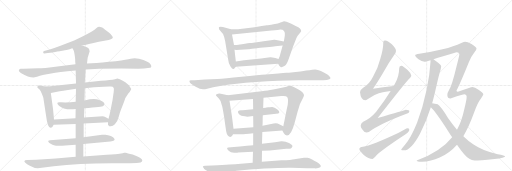
t = 0.00 s
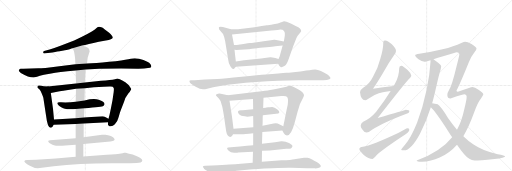
t = 4.66 s
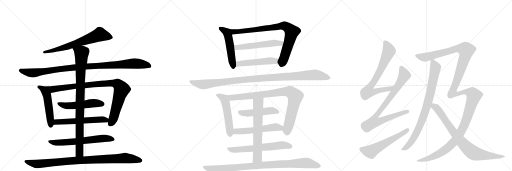
t = 9.31 s
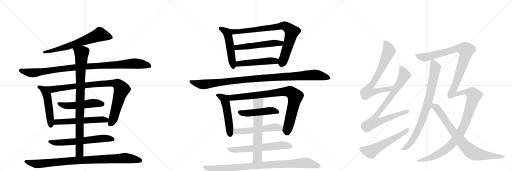
t = 13.97 s
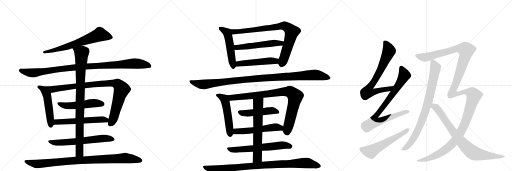
t = 18.62 s
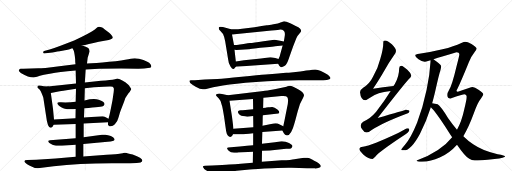
t = 23.28 s

The animated SVG that drew these frames (rendered in a browser with its animation timeline set to each time). Animation: 27 CSS @keyframes rules; one cycle of 23.28 s.

<svg version="1.1" viewBox="0 0 3072 1024" xmlns="http://www.w3.org/2000/svg">
  <g stroke="lightgray" stroke-dasharray="1,1" stroke-width="1" transform="scale(4, 4)">
    <line x1="0" y1="0" x2="256" y2="256"></line>
    <line x1="256" y1="0" x2="0" y2="256"></line>
    <line x1="128" y1="0" x2="128" y2="256"></line>
    <line x1="0" y1="128" x2="256" y2="128"></line>
    <line x1="256" y1="0" x2="512" y2="256"></line>
    <line x1="512" y1="0" x2="256" y2="256"></line>
    <line x1="384" y1="0" x2="384" y2="256"></line>
    <line x1="256" y1="128" x2="512" y2="128"></line>
    <line x1="512" y1="0" x2="768" y2="256"></line>
    <line x1="768" y1="0" x2="512" y2="256"></line>
    <line x1="640" y1="0" x2="640" y2="256"></line>
    <line x1="512" y1="128" x2="768" y2="128"></line>
  </g>
<g transform="scale(1, -1) translate(0, -850)">
   <style type="text/css">
    @keyframes keyframes0 {
      from {
       stroke: black;
       stroke-dashoffset: 676;
       stroke-width: 128;
       }
       69% {
       animation-timing-function: step-end;
       stroke: black;
       stroke-dashoffset: 0;
       stroke-width: 128;
       }
       to {
       stroke: black;
       stroke-width: 1024;
       }
       }
       #make-me-a-hanzi-animation-0 {
         animation: keyframes0 0.800130s both;
         animation-delay: 0.000000s;
         animation-timing-function: linear;
       }
    @keyframes keyframes1 {
      from {
       stroke: black;
       stroke-dashoffset: 1035;
       stroke-width: 128;
       }
       77% {
       animation-timing-function: step-end;
       stroke: black;
       stroke-dashoffset: 0;
       stroke-width: 128;
       }
       to {
       stroke: black;
       stroke-width: 1024;
       }
       }
       #make-me-a-hanzi-animation-1 {
         animation: keyframes1 1.092285s both;
         animation-delay: 0.800130s;
         animation-timing-function: linear;
       }
    @keyframes keyframes2 {
      from {
       stroke: black;
       stroke-dashoffset: 510;
       stroke-width: 128;
       }
       62% {
       animation-timing-function: step-end;
       stroke: black;
       stroke-dashoffset: 0;
       stroke-width: 128;
       }
       to {
       stroke: black;
       stroke-width: 1024;
       }
       }
       #make-me-a-hanzi-animation-2 {
         animation: keyframes2 0.665039s both;
         animation-delay: 1.892415s;
         animation-timing-function: linear;
       }
    @keyframes keyframes3 {
      from {
       stroke: black;
       stroke-dashoffset: 933;
       stroke-width: 128;
       }
       75% {
       animation-timing-function: step-end;
       stroke: black;
       stroke-dashoffset: 0;
       stroke-width: 128;
       }
       to {
       stroke: black;
       stroke-width: 1024;
       }
       }
       #make-me-a-hanzi-animation-3 {
         animation: keyframes3 1.009277s both;
         animation-delay: 2.557454s;
         animation-timing-function: linear;
       }
    @keyframes keyframes4 {
      from {
       stroke: black;
       stroke-dashoffset: 517;
       stroke-width: 128;
       }
       63% {
       animation-timing-function: step-end;
       stroke: black;
       stroke-dashoffset: 0;
       stroke-width: 128;
       }
       to {
       stroke: black;
       stroke-width: 1024;
       }
       }
       #make-me-a-hanzi-animation-4 {
         animation: keyframes4 0.670736s both;
         animation-delay: 3.566732s;
         animation-timing-function: linear;
       }
    @keyframes keyframes5 {
      from {
       stroke: black;
       stroke-dashoffset: 576;
       stroke-width: 128;
       }
       65% {
       animation-timing-function: step-end;
       stroke: black;
       stroke-dashoffset: 0;
       stroke-width: 128;
       }
       to {
       stroke: black;
       stroke-width: 1024;
       }
       }
       #make-me-a-hanzi-animation-5 {
         animation: keyframes5 0.718750s both;
         animation-delay: 4.237467s;
         animation-timing-function: linear;
       }
    @keyframes keyframes6 {
      from {
       stroke: black;
       stroke-dashoffset: 644;
       stroke-width: 128;
       }
       68% {
       animation-timing-function: step-end;
       stroke: black;
       stroke-dashoffset: 0;
       stroke-width: 128;
       }
       to {
       stroke: black;
       stroke-width: 1024;
       }
       }
       #make-me-a-hanzi-animation-6 {
         animation: keyframes6 0.774089s both;
         animation-delay: 4.956217s;
         animation-timing-function: linear;
       }
    @keyframes keyframes7 {
      from {
       stroke: black;
       stroke-dashoffset: 929;
       stroke-width: 128;
       }
       75% {
       animation-timing-function: step-end;
       stroke: black;
       stroke-dashoffset: 0;
       stroke-width: 128;
       }
       to {
       stroke: black;
       stroke-width: 1024;
       }
       }
       #make-me-a-hanzi-animation-7 {
         animation: keyframes7 1.006022s both;
         animation-delay: 5.730306s;
         animation-timing-function: linear;
       }
    @keyframes keyframes8 {
      from {
       stroke: black;
       stroke-dashoffset: 952;
       stroke-width: 128;
       }
       76% {
       animation-timing-function: step-end;
       stroke: black;
       stroke-dashoffset: 0;
       stroke-width: 128;
       }
       to {
       stroke: black;
       stroke-width: 1024;
       }
       }
       #make-me-a-hanzi-animation-8 {
         animation: keyframes8 1.024740s both;
         animation-delay: 6.736328s;
         animation-timing-function: linear;
       }
    @keyframes keyframes9 {
      from {
       stroke: black;
       stroke-dashoffset: 519;
       stroke-width: 128;
       }
       63% {
       animation-timing-function: step-end;
       stroke: black;
       stroke-dashoffset: 0;
       stroke-width: 128;
       }
       to {
       stroke: black;
       stroke-width: 1024;
       }
       }
       #make-me-a-hanzi-animation-9 {
         animation: keyframes9 0.672363s both;
         animation-delay: 7.761068s;
         animation-timing-function: linear;
       }
    @keyframes keyframes10 {
      from {
       stroke: black;
       stroke-dashoffset: 840;
       stroke-width: 128;
       }
       73% {
       animation-timing-function: step-end;
       stroke: black;
       stroke-dashoffset: 0;
       stroke-width: 128;
       }
       to {
       stroke: black;
       stroke-width: 1024;
       }
       }
       #make-me-a-hanzi-animation-10 {
         animation: keyframes10 0.933594s both;
         animation-delay: 8.433431s;
         animation-timing-function: linear;
       }
    @keyframes keyframes11 {
      from {
       stroke: black;
       stroke-dashoffset: 546;
       stroke-width: 128;
       }
       64% {
       animation-timing-function: step-end;
       stroke: black;
       stroke-dashoffset: 0;
       stroke-width: 128;
       }
       to {
       stroke: black;
       stroke-width: 1024;
       }
       }
       #make-me-a-hanzi-animation-11 {
         animation: keyframes11 0.694336s both;
         animation-delay: 9.367025s;
         animation-timing-function: linear;
       }
    @keyframes keyframes12 {
      from {
       stroke: black;
       stroke-dashoffset: 502;
       stroke-width: 128;
       }
       62% {
       animation-timing-function: step-end;
       stroke: black;
       stroke-dashoffset: 0;
       stroke-width: 128;
       }
       to {
       stroke: black;
       stroke-width: 1024;
       }
       }
       #make-me-a-hanzi-animation-12 {
         animation: keyframes12 0.658529s both;
         animation-delay: 10.061361s;
         animation-timing-function: linear;
       }
    @keyframes keyframes13 {
      from {
       stroke: black;
       stroke-dashoffset: 1090;
       stroke-width: 128;
       }
       78% {
       animation-timing-function: step-end;
       stroke: black;
       stroke-dashoffset: 0;
       stroke-width: 128;
       }
       to {
       stroke: black;
       stroke-width: 1024;
       }
       }
       #make-me-a-hanzi-animation-13 {
         animation: keyframes13 1.137044s both;
         animation-delay: 10.719889s;
         animation-timing-function: linear;
       }
    @keyframes keyframes14 {
      from {
       stroke: black;
       stroke-dashoffset: 522;
       stroke-width: 128;
       }
       63% {
       animation-timing-function: step-end;
       stroke: black;
       stroke-dashoffset: 0;
       stroke-width: 128;
       }
       to {
       stroke: black;
       stroke-width: 1024;
       }
       }
       #make-me-a-hanzi-animation-14 {
         animation: keyframes14 0.674805s both;
         animation-delay: 11.856934s;
         animation-timing-function: linear;
       }
    @keyframes keyframes15 {
      from {
       stroke: black;
       stroke-dashoffset: 891;
       stroke-width: 128;
       }
       74% {
       animation-timing-function: step-end;
       stroke: black;
       stroke-dashoffset: 0;
       stroke-width: 128;
       }
       to {
       stroke: black;
       stroke-width: 1024;
       }
       }
       #make-me-a-hanzi-animation-15 {
         animation: keyframes15 0.975098s both;
         animation-delay: 12.531738s;
         animation-timing-function: linear;
       }
    @keyframes keyframes16 {
      from {
       stroke: black;
       stroke-dashoffset: 482;
       stroke-width: 128;
       }
       61% {
       animation-timing-function: step-end;
       stroke: black;
       stroke-dashoffset: 0;
       stroke-width: 128;
       }
       to {
       stroke: black;
       stroke-width: 1024;
       }
       }
       #make-me-a-hanzi-animation-16 {
         animation: keyframes16 0.642253s both;
         animation-delay: 13.506836s;
         animation-timing-function: linear;
       }
    @keyframes keyframes17 {
      from {
       stroke: black;
       stroke-dashoffset: 548;
       stroke-width: 128;
       }
       64% {
       animation-timing-function: step-end;
       stroke: black;
       stroke-dashoffset: 0;
       stroke-width: 128;
       }
       to {
       stroke: black;
       stroke-width: 1024;
       }
       }
       #make-me-a-hanzi-animation-17 {
         animation: keyframes17 0.695964s both;
         animation-delay: 14.149089s;
         animation-timing-function: linear;
       }
    @keyframes keyframes18 {
      from {
       stroke: black;
       stroke-dashoffset: 635;
       stroke-width: 128;
       }
       67% {
       animation-timing-function: step-end;
       stroke: black;
       stroke-dashoffset: 0;
       stroke-width: 128;
       }
       to {
       stroke: black;
       stroke-width: 1024;
       }
       }
       #make-me-a-hanzi-animation-18 {
         animation: keyframes18 0.766764s both;
         animation-delay: 14.845052s;
         animation-timing-function: linear;
       }
    @keyframes keyframes19 {
      from {
       stroke: black;
       stroke-dashoffset: 648;
       stroke-width: 128;
       }
       68% {
       animation-timing-function: step-end;
       stroke: black;
       stroke-dashoffset: 0;
       stroke-width: 128;
       }
       to {
       stroke: black;
       stroke-width: 1024;
       }
       }
       #make-me-a-hanzi-animation-19 {
         animation: keyframes19 0.777344s both;
         animation-delay: 15.611816s;
         animation-timing-function: linear;
       }
    @keyframes keyframes20 {
      from {
       stroke: black;
       stroke-dashoffset: 943;
       stroke-width: 128;
       }
       75% {
       animation-timing-function: step-end;
       stroke: black;
       stroke-dashoffset: 0;
       stroke-width: 128;
       }
       to {
       stroke: black;
       stroke-width: 1024;
       }
       }
       #make-me-a-hanzi-animation-20 {
         animation: keyframes20 1.017415s both;
         animation-delay: 16.389160s;
         animation-timing-function: linear;
       }
    @keyframes keyframes21 {
      from {
       stroke: black;
       stroke-dashoffset: 741;
       stroke-width: 128;
       }
       71% {
       animation-timing-function: step-end;
       stroke: black;
       stroke-dashoffset: 0;
       stroke-width: 128;
       }
       to {
       stroke: black;
       stroke-width: 1024;
       }
       }
       #make-me-a-hanzi-animation-21 {
         animation: keyframes21 0.853027s both;
         animation-delay: 17.406576s;
         animation-timing-function: linear;
       }
    @keyframes keyframes22 {
      from {
       stroke: black;
       stroke-dashoffset: 856;
       stroke-width: 128;
       }
       74% {
       animation-timing-function: step-end;
       stroke: black;
       stroke-dashoffset: 0;
       stroke-width: 128;
       }
       to {
       stroke: black;
       stroke-width: 1024;
       }
       }
       #make-me-a-hanzi-animation-22 {
         animation: keyframes22 0.946615s both;
         animation-delay: 18.259603s;
         animation-timing-function: linear;
       }
    @keyframes keyframes23 {
      from {
       stroke: black;
       stroke-dashoffset: 574;
       stroke-width: 128;
       }
       65% {
       animation-timing-function: step-end;
       stroke: black;
       stroke-dashoffset: 0;
       stroke-width: 128;
       }
       to {
       stroke: black;
       stroke-width: 1024;
       }
       }
       #make-me-a-hanzi-animation-23 {
         animation: keyframes23 0.717122s both;
         animation-delay: 19.206217s;
         animation-timing-function: linear;
       }
    @keyframes keyframes24 {
      from {
       stroke: black;
       stroke-dashoffset: 849;
       stroke-width: 128;
       }
       73% {
       animation-timing-function: step-end;
       stroke: black;
       stroke-dashoffset: 0;
       stroke-width: 128;
       }
       to {
       stroke: black;
       stroke-width: 1024;
       }
       }
       #make-me-a-hanzi-animation-24 {
         animation: keyframes24 0.940918s both;
         animation-delay: 19.923340s;
         animation-timing-function: linear;
       }
    @keyframes keyframes25 {
      from {
       stroke: black;
       stroke-dashoffset: 1526;
       stroke-width: 128;
       }
       83% {
       animation-timing-function: step-end;
       stroke: black;
       stroke-dashoffset: 0;
       stroke-width: 128;
       }
       to {
       stroke: black;
       stroke-width: 1024;
       }
       }
       #make-me-a-hanzi-animation-25 {
         animation: keyframes25 1.491862s both;
         animation-delay: 20.864258s;
         animation-timing-function: linear;
       }
    @keyframes keyframes26 {
      from {
       stroke: black;
       stroke-dashoffset: 825;
       stroke-width: 128;
       }
       73% {
       animation-timing-function: step-end;
       stroke: black;
       stroke-dashoffset: 0;
       stroke-width: 128;
       }
       to {
       stroke: black;
       stroke-width: 1024;
       }
       }
       #make-me-a-hanzi-animation-26 {
         animation: keyframes26 0.921387s both;
         animation-delay: 22.356120s;
         animation-timing-function: linear;
       }
</style>
<path d="M 492 578 Q 525 585 593 601 L 635 608 Q 674 613 677 624 Q 677 636 655 655 L 627 676 Q 615 687 608 687 Q 591 694 581 684 Q 572 674 551 662 L 521 645 Q 490 628 445 608 L 363 576 Q 327 562 298 554 L 270 547 Q 258 545 259 536 Q 258 529 275 531 L 314 536 Q 352 543 358 543 L 398 551 Q 405 551 418 556 Q 431 561 435 561 L 492 578 Z" fill="lightgray"></path> 
<path d="M 830 438 L 864 440 L 900 444 Q 914 449 903 466 Q 893 482 834 498 Q 817 502 809 502 Q 801 502 770 496 Q 740 490 655 480 Q 570 470 522 470 L 453 466 L 356 454 Q 252 441 230 441 L 141 438 Q 133 438 130 439 Q 127 439 123 438 L 117 436 Q 115 435 113 429 Q 111 423 125 413 Q 171 386 202 386 L 222 391 Q 236 396 264 402 L 307 410 Q 348 418 454 428 L 514 434 L 595 438 L 727 440 L 830 438 Z" fill="lightgray"></path> 
<path d="M 324 134 L 318 198 L 305 293 C 301 323 300 331 288 332 L 264 334 L 238 338 Q 225 339 225 332 Q 224 328 225 325 L 236 316 Q 244 308 251 289 Q 259 270 260 265 L 276 160 Q 285 85 303 85 Q 313 81 322 102 L 324 134 Z" fill="lightgray"></path> 
<path d="M 305 293 L 328 298 Q 377 307 389 308 L 456 318 L 509 322 L 564 328 L 622 331 Q 631 332 656 332 Q 672 334 676 330 Q 683 322 683 320 Q 684 317 682 298 L 675 250 L 665 199 Q 657 159 651 138 L 648 118 L 648 102 Q 648 99 656 94 Q 674 89 689 105 Q 705 120 712 149 Q 720 178 724 188 L 745 242 Q 753 270 763 280 L 771 291 Q 779 300 783 308 Q 788 315 787 318 Q 787 320 779 331 Q 772 342 752 357 Q 732 372 719 376 Q 706 380 704 380 L 690 376 Q 677 372 657 371 Q 637 367 606 366 L 509 356 L 456 350 L 288 332 C 258 329 276 287 305 293 Z" fill="lightgray"></path> 
<path d="M 454 240 Q 412 235 366 237 Q 329 241 354 217 Q 384 189 454 197 L 506 202 Q 615 209 620 215 Q 643 235 592 252 Q 565 263 507 248 L 454 240 Z" fill="lightgray"></path> 
<path d="M 453 141 L 324 134 C 294 132 292 101 322 102 L 454 107 L 502 110 L 648 118 C 678 120 678 124 651 138 L 628 150 Q 625 152 615 153 L 504 146 L 453 141 Z" fill="lightgray"></path> 
<path d="M 454 22 L 300 10 L 290 7 Q 289 6 290 1 Q 292 -5 304 -11 Q 316 -18 324 -20 Q 333 -24 372 -23 Q 411 -23 454 -18 L 500 -13 L 646 1 Q 685 2 688 14 L 685 20 Q 682 28 665 35 Q 648 42 632 43 Q 616 43 612 42 L 502 27 L 454 22 Z" fill="lightgray"></path> 
<path d="M 456 318 L 454 240 L 454 197 L 453 141 L 454 107 L 454 22 L 454 -18 L 454 -90 C 454 -120 500 -118 500 -88 L 500 -13 L 502 27 L 502 110 L 504 146 L 506 202 L 507 248 L 509 322 L 509 356 L 514 434 L 522 470 L 526 504 L 538 544 Q 536 550 536 553 Q 534 566 492 578 C 464 588 422 588 435 561 L 442 548 Q 447 536 451 496 Q 451 474 453 466 L 454 428 L 456 350 L 456 318 Z" fill="lightgray"></path> 
<path d="M 454 -90 L 334 -100 L 217 -107 L 164 -109 Q 146 -109 146 -116 Q 146 -125 176 -142 Q 206 -159 227 -159 L 322 -146 Q 469 -128 670 -128 L 781 -129 L 820 -127 Q 850 -127 854 -114 Q 855 -97 796 -76 Q 762 -69 754 -65 L 745 -66 Q 741 -68 736 -68 L 717 -71 Q 703 -73 640 -78 L 500 -88 L 454 -90 Z" fill="lightgray"></path> 
<path d="M 1415 482 L 1407 553 L 1404 581 L 1392 644 C 1386 673 1386 675 1386 675 L 1359 683 Q 1315 696 1313 686 Q 1310 675 1324 664 Q 1338 653 1345 629 L 1351 604 L 1369 494 Q 1371 468 1383 452 Q 1394 436 1400 437 Q 1406 438 1407 441 Q 1408 444 1415 451 C 1418 454 1418 454 1415 482 Z" fill="lightgray"></path> 
<path d="M 1696 578 L 1681 524 Q 1681 518 1671 497 C 1663 479 1663 479 1669 469 Q 1676 455 1677 455 Q 1678 454 1682 450 Q 1685 446 1688 448 Q 1690 450 1697 450 Q 1717 456 1727 483 Q 1736 509 1758 571 L 1778 622 Q 1784 637 1796 649 Q 1807 660 1807 665 Q 1807 681 1777 694 L 1745 710 L 1719 720 Q 1705 726 1699 722 Q 1692 718 1687 718 Q 1670 710 1641 705 Q 1611 699 1601 699 Q 1532 688 1515 686 L 1428 676 Q 1393 676 1386 675 C 1356 674 1362 641 1392 644 L 1629 668 Q 1675 672 1681 674 Q 1713 674 1709 639 Q 1708 629 1703 602 L 1696 578 Z" fill="lightgray"></path> 
<path d="M 1407 553 L 1419 551 L 1492 556 Q 1494 556 1527 560 Q 1560 563 1599 567 Q 1638 571 1651 573 L 1696 578 C 1726 581 1732 595 1703 602 L 1681 607 L 1648 613 L 1646 612 L 1644 612 L 1635 611 L 1625 610 L 1581 604 Q 1518 594 1499 593 L 1486 592 Q 1435 581 1404 581 C 1374 580 1377 558 1407 553 Z" fill="lightgray"></path> 
<path d="M 1671 497 L 1652 503 Q 1627 508 1621 507 L 1566 500 L 1464 489 L 1415 482 C 1385 478 1385 449 1415 451 L 1669 469 C 1699 471 1700 488 1671 497 Z" fill="lightgray"></path> 
<path d="M 1279 328 L 1346 340 Q 1400 349 1536 359.5 Q 1672 370 1789 370 L 1940 370 Q 1964 370 1976.5 375.5 Q 1989 381 1976 394 Q 1971 400 1940 417 Q 1909 434 1890.5 434 Q 1872 434 1857 430 Q 1845 430 1802 422 L 1733 415 L 1718 414 Q 1704 413 1669.5 410 Q 1635 407 1595 404 Q 1555 401 1450 390.5 Q 1345 380 1305 377 L 1229 374 L 1169 370 L 1146 370 Q 1138 370 1137 366 Q 1134 353 1155 342 L 1174 330 Q 1201 315 1218 315 Q 1223 314 1249 320 L 1279 328 Z" fill="lightgray"></path> 
<path d="M 1392 151 L 1377 246 C 1372 276 1372 279 1367 280 L 1325 289 Q 1317 291 1308 289 Q 1288 285 1300 273 L 1313 260 Q 1328 245 1331 220 Q 1335 211 1345 147 Q 1354 82 1357 64 Q 1360 45 1368 36 Q 1376 27 1385 30 Q 1393 32 1398 45 L 1401 78 L 1392 151 Z" fill="lightgray"></path> 
<path d="M 1581 264 L 1688 275 Q 1718 277 1723 269 Q 1735 253 1721 198 L 1707 128 Q 1700 96 1700 94 C 1695 67 1693 69 1694 68 L 1703 51 Q 1709 39 1722 38 Q 1748 38 1770 122 L 1786 182 Q 1797 230 1818 263 Q 1824 274 1824 279 Q 1824 295 1791 314 L 1777 322 Q 1752 337 1742 337 L 1725 333 Q 1719 328 1655 317 L 1631 313 Q 1613 310 1569 304 L 1367 280 C 1337 276 1347 244 1377 246 L 1518 257 L 1581 264 Z" fill="lightgray"></path> 
<path d="M 1577 160 L 1670 170 Q 1684 176 1664.5 193.5 Q 1645 211 1631.5 209.5 Q 1618 208 1610 207 L 1598 206 Q 1594 205 1593 205 L 1579 203 L 1519 195 L 1456 190 Q 1455 190 1444.5 190 Q 1434 190 1430 185.5 Q 1426 181 1429.5 173 Q 1433 165 1442.5 159 Q 1452 153 1484 151 L 1519 155 L 1577 160 Z" fill="lightgray"></path> 
<path d="M 1700 94 L 1675 106 Q 1660 115 1627 107 L 1575 97 L 1520 88 L 1401 78 C 1371 75 1368 44 1398 45 L 1451 46 Q 1464 46 1519 52 L 1574 59 L 1694 68 C 1724 70 1727 81 1700 94 Z" fill="lightgray"></path> 
<path d="M 1572 -54 L 1619 -52 L 1717 -42 Q 1741 -41 1745.5 -39.5 Q 1750 -38 1755 -26 Q 1755 -19 1734 -7.5 Q 1713 4 1688 3 L 1650 -3 L 1572 -12 L 1519 -20 L 1482 -23 Q 1436 -29 1403 -31 L 1369 -34 Q 1364 -34 1362.5 -38 Q 1361 -42 1372 -53 Q 1383 -64 1404.5 -65 Q 1426 -66 1428 -64 L 1518 -60 L 1572 -54 Z" fill="lightgray"></path> 
<path d="M 1579 203 L 1581 264 C 1582 294 1518 287 1518 257 L 1519 195 L 1519 155 L 1520 88 L 1519 52 L 1519 -20 L 1518 -60 L 1516 -125 C 1515 -155 1571 -150 1571 -120 L 1572 -54 L 1572 -12 L 1574 59 L 1575 97 Q 1576 108 1576 129 Q 1576 150 1577 160 L 1579 203 Z" fill="lightgray"></path> 
<path d="M 1516 -125 L 1445 -131 Q 1412 -134 1376 -136 Q 1340 -138 1273 -142 L 1231 -144 Q 1210 -144 1221 -156 Q 1222 -164 1236 -171 L 1262 -184 Q 1292 -196 1307 -191 L 1336 -185 Q 1398 -176 1420 -174 L 1498 -166 Q 1530 -162 1633.5 -158 Q 1737 -154 1749 -156 L 1843 -159 L 1889 -159 Q 1897 -160 1910 -157 Q 1945 -149 1898 -120 Q 1897 -120 1875.5 -108 Q 1854 -96 1845 -95.5 Q 1836 -95 1824 -96 L 1766 -104 Q 1750 -108 1690 -111 L 1571 -120 L 1516 -125 Z" fill="lightgray"></path> 
<path d="M 2361 335 Q 2298 328 2238 318 Q 2282 385 2304 424 Q 2329 469 2364 519 Q 2376 535 2376 545 Q 2376 560 2351 585 Q 2326 608 2311 608 Q 2300 608 2300 600 Q 2300 556 2282 499 Q 2267 439 2238 390 Q 2217 346 2179 325 Q 2162 315 2160 297 Q 2165 250 2191 249 Q 2196 249 2210 258 Q 2244 284 2273 292 Q 2300 300 2344 305 C 2374 309 2391 338 2361 335 Z" fill="lightgray"></path> 
<path d="M 2407 457 Q 2395 456 2395 440 Q 2395 393 2369 347 L 2361 335 L 2344 305 Q 2308 247 2257 180 Q 2221 137 2179 121 Q 2165 114 2164 96 Q 2164 85 2173 75 Q 2184 56 2200 56 Q 2211 56 2230 71 Q 2290 113 2447 172 Q 2456 175 2456 184 Q 2456 193 2435 193 Q 2428 190 2266 143 Q 2416 336 2452 376 Q 2465 386 2468 396 Q 2466 412 2444 432 Q 2420 456 2407 457 Z" fill="lightgray"></path> 
<path d="M 2443 81 Q 2439 81 2389 53 Q 2229 -22 2178 -30 Q 2156 -33 2156 -43 Q 2156 -53 2181 -77 Q 2213 -103 2235 -103 Q 2238 -103 2262 -77 Q 2303 -40 2420 37 Q 2456 59 2456 73 Q 2456 81 2443 81 Z" fill="lightgray"></path> 
<path d="M 2583 490 L 2583 481 Q 2579 404 2560 314 Q 2538 208 2503 116 Q 2465 22 2430 -17 Q 2407 -43 2407 -47 Q 2407 -51 2424 -51 Q 2466 -51 2520 49 Q 2559 124 2585 207 L 2593 232 Q 2602 263 2610 297 Q 2634 406 2643 431 Q 2647 445 2647 453 L 2647 454 Q 2647 462 2621 481 Q 2610 490 2601 496 C 2584 509 2584 509 2583 490 Z" fill="lightgray"></path> 
<path d="M 2713 28 Q 2645 -58 2500 -112 Q 2500 -120 2531 -120 Q 2586 -118 2638 -94 Q 2698 -67 2742 -17 L 2780 34 Q 2812 86 2843 171 Q 2866 236 2885 258 Q 2900 280 2900 285 Q 2900 294 2871 312 Q 2848 329 2835 329 Q 2827 329 2747 300 Q 2739 300 2739 308 Q 2760 347 2813 478 Q 2828 515 2849 541 Q 2859 553 2859 560 Q 2859 568 2829 587 Q 2804 600 2791 600 Q 2785 600 2768 593 Q 2724 572 2655 555 Q 2585 538 2516 528 Q 2491 524 2491 520 Q 2491 511 2511 496 Q 2535 480 2548 480 Q 2549 480 2583 490 L 2601 496 Q 2648 509 2739 537 Q 2756 537 2756 524 Q 2756 517 2739 452 Q 2713 342 2695 312 Q 2684 294 2684 281 Q 2684 260 2703 260 Q 2779 285 2787 285 Q 2800 283 2800 272 Q 2800 252 2785 193 Q 2770 123 2742 73 L 2713 28 Z" fill="lightgray"></path> 
<path d="M 2585 207 Q 2616 178 2692 59 Q 2702 43 2713 28 L 2742 -17 Q 2789 -86 2816 -102 Q 2830 -112 2848 -112 Q 2876 -112 2967 -103 Q 3031 -98 3031 -87 Q 3031 -81 2986 -74 Q 2900 -57 2839 -15 Q 2811 4 2780 34 L 2742 73 Q 2717 102 2689 142 Q 2643 215 2626 225 Q 2610 231 2593 232 C 2563 236 2564 229 2585 207 Z" fill="lightgray"></path> 
      <clipPath id="make-me-a-hanzi-clip-0">
      <path d="M 492 578 Q 525 585 593 601 L 635 608 Q 674 613 677 624 Q 677 636 655 655 L 627 676 Q 615 687 608 687 Q 591 694 581 684 Q 572 674 551 662 L 521 645 Q 490 628 445 608 L 363 576 Q 327 562 298 554 L 270 547 Q 258 545 259 536 Q 258 529 275 531 L 314 536 Q 352 543 358 543 L 398 551 Q 405 551 418 556 Q 431 561 435 561 L 492 578 Z" fill="lightgray"></path>
      </clipPath>
      <path clip-path="url(#make-me-a-hanzi-clip-0)" d="M 668 626 L 600 644 L 400 570 L 267 539 " fill="none" id="make-me-a-hanzi-animation-0" stroke-dasharray="548 1096" stroke-linecap="round"></path>

      <clipPath id="make-me-a-hanzi-clip-1">
      <path d="M 830 438 L 864 440 L 900 444 Q 914 449 903 466 Q 893 482 834 498 Q 817 502 809 502 Q 801 502 770 496 Q 740 490 655 480 Q 570 470 522 470 L 453 466 L 356 454 Q 252 441 230 441 L 141 438 Q 133 438 130 439 Q 127 439 123 438 L 117 436 Q 115 435 113 429 Q 111 423 125 413 Q 171 386 202 386 L 222 391 Q 236 396 264 402 L 307 410 Q 348 418 454 428 L 514 434 L 595 438 L 727 440 L 830 438 Z" fill="lightgray"></path>
      </clipPath>
      <path clip-path="url(#make-me-a-hanzi-clip-1)" d="M 123 428 L 198 413 L 448 447 L 799 470 L 896 456 " fill="none" id="make-me-a-hanzi-animation-1" stroke-dasharray="907 1814" stroke-linecap="round"></path>

      <clipPath id="make-me-a-hanzi-clip-2">
      <path d="M 324 134 L 318 198 L 305 293 C 301 323 300 331 288 332 L 264 334 L 238 338 Q 225 339 225 332 Q 224 328 225 325 L 236 316 Q 244 308 251 289 Q 259 270 260 265 L 276 160 Q 285 85 303 85 Q 313 81 322 102 L 324 134 Z" fill="lightgray"></path>
      </clipPath>
      <path clip-path="url(#make-me-a-hanzi-clip-2)" d="M 235 329 L 270 307 L 282 282 L 305 99 " fill="none" id="make-me-a-hanzi-animation-2" stroke-dasharray="382 764" stroke-linecap="round"></path>

      <clipPath id="make-me-a-hanzi-clip-3">
      <path d="M 305 293 L 328 298 Q 377 307 389 308 L 456 318 L 509 322 L 564 328 L 622 331 Q 631 332 656 332 Q 672 334 676 330 Q 683 322 683 320 Q 684 317 682 298 L 675 250 L 665 199 Q 657 159 651 138 L 648 118 L 648 102 Q 648 99 656 94 Q 674 89 689 105 Q 705 120 712 149 Q 720 178 724 188 L 745 242 Q 753 270 763 280 L 771 291 Q 779 300 783 308 Q 788 315 787 318 Q 787 320 779 331 Q 772 342 752 357 Q 732 372 719 376 Q 706 380 704 380 L 690 376 Q 677 372 657 371 Q 637 367 606 366 L 509 356 L 456 350 L 288 332 C 258 329 276 287 305 293 Z" fill="lightgray"></path>
      </clipPath>
      <path clip-path="url(#make-me-a-hanzi-clip-3)" d="M 296 328 L 318 315 L 559 345 L 655 352 L 705 346 L 723 329 L 730 313 L 679 137 L 660 106 " fill="none" id="make-me-a-hanzi-animation-3" stroke-dasharray="805 1610" stroke-linecap="round"></path>

      <clipPath id="make-me-a-hanzi-clip-4">
      <path d="M 454 240 Q 412 235 366 237 Q 329 241 354 217 Q 384 189 454 197 L 506 202 Q 615 209 620 215 Q 643 235 592 252 Q 565 263 507 248 L 454 240 Z" fill="lightgray"></path>
      </clipPath>
      <path clip-path="url(#make-me-a-hanzi-clip-4)" d="M 356 229 L 398 216 L 443 216 L 552 231 L 598 232 L 613 227 " fill="none" id="make-me-a-hanzi-animation-4" stroke-dasharray="389 778" stroke-linecap="round"></path>

      <clipPath id="make-me-a-hanzi-clip-5">
      <path d="M 453 141 L 324 134 C 294 132 292 101 322 102 L 454 107 L 502 110 L 648 118 C 678 120 678 124 651 138 L 628 150 Q 625 152 615 153 L 504 146 L 453 141 Z" fill="lightgray"></path>
      </clipPath>
      <path clip-path="url(#make-me-a-hanzi-clip-5)" d="M 329 107 L 343 118 L 608 135 L 636 131 L 640 124 " fill="none" id="make-me-a-hanzi-animation-5" stroke-dasharray="448 896" stroke-linecap="round"></path>

      <clipPath id="make-me-a-hanzi-clip-6">
      <path d="M 454 22 L 300 10 L 290 7 Q 289 6 290 1 Q 292 -5 304 -11 Q 316 -18 324 -20 Q 333 -24 372 -23 Q 411 -23 454 -18 L 500 -13 L 646 1 Q 685 2 688 14 L 685 20 Q 682 28 665 35 Q 648 42 632 43 Q 616 43 612 42 L 502 27 L 454 22 Z" fill="lightgray"></path>
      </clipPath>
      <path clip-path="url(#make-me-a-hanzi-clip-6)" d="M 296 4 L 315 -3 L 363 -5 L 626 21 L 681 14 " fill="none" id="make-me-a-hanzi-animation-6" stroke-dasharray="516 1032" stroke-linecap="round"></path>

      <clipPath id="make-me-a-hanzi-clip-7">
      <path d="M 456 318 L 454 240 L 454 197 L 453 141 L 454 107 L 454 22 L 454 -18 L 454 -90 C 454 -120 500 -118 500 -88 L 500 -13 L 502 27 L 502 110 L 504 146 L 506 202 L 507 248 L 509 322 L 509 356 L 514 434 L 522 470 L 526 504 L 538 544 Q 536 550 536 553 Q 534 566 492 578 C 464 588 422 588 435 561 L 442 548 Q 447 536 451 496 Q 451 474 453 466 L 454 428 L 456 350 L 456 318 Z" fill="lightgray"></path>
      </clipPath>
      <path clip-path="url(#make-me-a-hanzi-clip-7)" d="M 444 557 L 490 532 L 482 374 L 478 -35 L 474 -68 L 461 -83 " fill="none" id="make-me-a-hanzi-animation-7" stroke-dasharray="801 1602" stroke-linecap="round"></path>

      <clipPath id="make-me-a-hanzi-clip-8">
      <path d="M 454 -90 L 334 -100 L 217 -107 L 164 -109 Q 146 -109 146 -116 Q 146 -125 176 -142 Q 206 -159 227 -159 L 322 -146 Q 469 -128 670 -128 L 781 -129 L 820 -127 Q 850 -127 854 -114 Q 855 -97 796 -76 Q 762 -69 754 -65 L 745 -66 Q 741 -68 736 -68 L 717 -71 Q 703 -73 640 -78 L 500 -88 L 454 -90 Z" fill="lightgray"></path>
      </clipPath>
      <path clip-path="url(#make-me-a-hanzi-clip-8)" d="M 153 -117 L 231 -133 L 403 -115 L 747 -97 L 845 -113 " fill="none" id="make-me-a-hanzi-animation-8" stroke-dasharray="824 1648" stroke-linecap="round"></path>

      <clipPath id="make-me-a-hanzi-clip-9">
      <path d="M 1415 482 L 1407 553 L 1404 581 L 1392 644 C 1386 673 1386 675 1386 675 L 1359 683 Q 1315 696 1313 686 Q 1310 675 1324 664 Q 1338 653 1345 629 L 1351 604 L 1369 494 Q 1371 468 1383 452 Q 1394 436 1400 437 Q 1406 438 1407 441 Q 1408 444 1415 451 C 1418 454 1418 454 1415 482 Z" fill="lightgray"></path>
      </clipPath>
      <path clip-path="url(#make-me-a-hanzi-clip-9)" d="M 1320 681 L 1343 672 L 1363 655 L 1400 446 " fill="none" id="make-me-a-hanzi-animation-9" stroke-dasharray="391 782" stroke-linecap="round"></path>

      <clipPath id="make-me-a-hanzi-clip-10">
      <path d="M 1696 578 L 1681 524 Q 1681 518 1671 497 C 1663 479 1663 479 1669 469 Q 1676 455 1677 455 Q 1678 454 1682 450 Q 1685 446 1688 448 Q 1690 450 1697 450 Q 1717 456 1727 483 Q 1736 509 1758 571 L 1778 622 Q 1784 637 1796 649 Q 1807 660 1807 665 Q 1807 681 1777 694 L 1745 710 L 1719 720 Q 1705 726 1699 722 Q 1692 718 1687 718 Q 1670 710 1641 705 Q 1611 699 1601 699 Q 1532 688 1515 686 L 1428 676 Q 1393 676 1386 675 C 1356 674 1362 641 1392 644 L 1629 668 Q 1675 672 1681 674 Q 1713 674 1709 639 Q 1708 629 1703 602 L 1696 578 Z" fill="lightgray"></path>
      </clipPath>
      <path clip-path="url(#make-me-a-hanzi-clip-10)" d="M 1390 668 L 1404 661 L 1430 661 L 1678 694 L 1716 692 L 1750 660 L 1727 571 L 1689 462 " fill="none" id="make-me-a-hanzi-animation-10" stroke-dasharray="712 1424" stroke-linecap="round"></path>

      <clipPath id="make-me-a-hanzi-clip-11">
      <path d="M 1407 553 L 1419 551 L 1492 556 Q 1494 556 1527 560 Q 1560 563 1599 567 Q 1638 571 1651 573 L 1696 578 C 1726 581 1732 595 1703 602 L 1681 607 L 1648 613 L 1646 612 L 1644 612 L 1635 611 L 1625 610 L 1581 604 Q 1518 594 1499 593 L 1486 592 Q 1435 581 1404 581 C 1374 580 1377 558 1407 553 Z" fill="lightgray"></path>
      </clipPath>
      <path clip-path="url(#make-me-a-hanzi-clip-11)" d="M 1410 575 L 1421 567 L 1440 567 L 1696 597 " fill="none" id="make-me-a-hanzi-animation-11" stroke-dasharray="418 836" stroke-linecap="round"></path>

      <clipPath id="make-me-a-hanzi-clip-12">
      <path d="M 1671 497 L 1652 503 Q 1627 508 1621 507 L 1566 500 L 1464 489 L 1415 482 C 1385 478 1385 449 1415 451 L 1669 469 C 1699 471 1700 488 1671 497 Z" fill="lightgray"></path>
      </clipPath>
      <path clip-path="url(#make-me-a-hanzi-clip-12)" d="M 1422 459 L 1436 469 L 1664 490 " fill="none" id="make-me-a-hanzi-animation-12" stroke-dasharray="374 748" stroke-linecap="round"></path>

      <clipPath id="make-me-a-hanzi-clip-13">
      <path d="M 1279 328 L 1346 340 Q 1400 349 1536 359.5 Q 1672 370 1789 370 L 1940 370 Q 1964 370 1976.5 375.5 Q 1989 381 1976 394 Q 1971 400 1940 417 Q 1909 434 1890.5 434 Q 1872 434 1857 430 Q 1845 430 1802 422 L 1733 415 L 1718 414 Q 1704 413 1669.5 410 Q 1635 407 1595 404 Q 1555 401 1450 390.5 Q 1345 380 1305 377 L 1229 374 L 1169 370 L 1146 370 Q 1138 370 1137 366 Q 1134 353 1155 342 L 1174 330 Q 1201 315 1218 315 Q 1223 314 1249 320 L 1279 328 Z" fill="lightgray"></path>
      </clipPath>
      <path clip-path="url(#make-me-a-hanzi-clip-13)" d="M 1145 361 L 1221 344 L 1533 380 L 1877 402 L 1973 385 " fill="none" id="make-me-a-hanzi-animation-13" stroke-dasharray="962 1924" stroke-linecap="round"></path>

      <clipPath id="make-me-a-hanzi-clip-14">
      <path d="M 1392 151 L 1377 246 C 1372 276 1372 279 1367 280 L 1325 289 Q 1317 291 1308 289 Q 1288 285 1300 273 L 1313 260 Q 1328 245 1331 220 Q 1335 211 1345 147 Q 1354 82 1357 64 Q 1360 45 1368 36 Q 1376 27 1385 30 Q 1393 32 1398 45 L 1401 78 L 1392 151 Z" fill="lightgray"></path>
      </clipPath>
      <path clip-path="url(#make-me-a-hanzi-clip-14)" d="M 1305 281 L 1347 258 L 1352 245 L 1381 43 " fill="none" id="make-me-a-hanzi-animation-14" stroke-dasharray="394 788" stroke-linecap="round"></path>

      <clipPath id="make-me-a-hanzi-clip-15">
      <path d="M 1581 264 L 1688 275 Q 1718 277 1723 269 Q 1735 253 1721 198 L 1707 128 Q 1700 96 1700 94 C 1695 67 1693 69 1694 68 L 1703 51 Q 1709 39 1722 38 Q 1748 38 1770 122 L 1786 182 Q 1797 230 1818 263 Q 1824 274 1824 279 Q 1824 295 1791 314 L 1777 322 Q 1752 337 1742 337 L 1725 333 Q 1719 328 1655 317 L 1631 313 Q 1613 310 1569 304 L 1367 280 C 1337 276 1347 244 1377 246 L 1518 257 L 1581 264 Z" fill="lightgray"></path>
      </clipPath>
      <path clip-path="url(#make-me-a-hanzi-clip-15)" d="M 1375 276 L 1385 267 L 1399 265 L 1692 300 L 1737 301 L 1752 294 L 1771 273 L 1722 56 " fill="none" id="make-me-a-hanzi-animation-15" stroke-dasharray="763 1526" stroke-linecap="round"></path>

      <clipPath id="make-me-a-hanzi-clip-16">
      <path d="M 1577 160 L 1670 170 Q 1684 176 1664.5 193.5 Q 1645 211 1631.5 209.5 Q 1618 208 1610 207 L 1598 206 Q 1594 205 1593 205 L 1579 203 L 1519 195 L 1456 190 Q 1455 190 1444.5 190 Q 1434 190 1430 185.5 Q 1426 181 1429.5 173 Q 1433 165 1442.5 159 Q 1452 153 1484 151 L 1519 155 L 1577 160 Z" fill="lightgray"></path>
      </clipPath>
      <path clip-path="url(#make-me-a-hanzi-clip-16)" d="M 1440 179 L 1476 171 L 1634 188 L 1663 181 " fill="none" id="make-me-a-hanzi-animation-16" stroke-dasharray="354 708" stroke-linecap="round"></path>

      <clipPath id="make-me-a-hanzi-clip-17">
      <path d="M 1700 94 L 1675 106 Q 1660 115 1627 107 L 1575 97 L 1520 88 L 1401 78 C 1371 75 1368 44 1398 45 L 1451 46 Q 1464 46 1519 52 L 1574 59 L 1694 68 C 1724 70 1727 81 1700 94 Z" fill="lightgray"></path>
      </clipPath>
      <path clip-path="url(#make-me-a-hanzi-clip-17)" d="M 1405 50 L 1425 64 L 1507 67 L 1639 87 L 1680 84 L 1690 89 " fill="none" id="make-me-a-hanzi-animation-17" stroke-dasharray="420 840" stroke-linecap="round"></path>

      <clipPath id="make-me-a-hanzi-clip-18">
      <path d="M 1572 -54 L 1619 -52 L 1717 -42 Q 1741 -41 1745.5 -39.5 Q 1750 -38 1755 -26 Q 1755 -19 1734 -7.5 Q 1713 4 1688 3 L 1650 -3 L 1572 -12 L 1519 -20 L 1482 -23 Q 1436 -29 1403 -31 L 1369 -34 Q 1364 -34 1362.5 -38 Q 1361 -42 1372 -53 Q 1383 -64 1404.5 -65 Q 1426 -66 1428 -64 L 1518 -60 L 1572 -54 Z" fill="lightgray"></path>
      </clipPath>
      <path clip-path="url(#make-me-a-hanzi-clip-18)" d="M 1368 -40 L 1411 -48 L 1685 -21 L 1745 -27 " fill="none" id="make-me-a-hanzi-animation-18" stroke-dasharray="507 1014" stroke-linecap="round"></path>

      <clipPath id="make-me-a-hanzi-clip-19">
      <path d="M 1579 203 L 1581 264 C 1582 294 1518 287 1518 257 L 1519 195 L 1519 155 L 1520 88 L 1519 52 L 1519 -20 L 1518 -60 L 1516 -125 C 1515 -155 1571 -150 1571 -120 L 1572 -54 L 1572 -12 L 1574 59 L 1575 97 Q 1576 108 1576 129 Q 1576 150 1577 160 L 1579 203 Z" fill="lightgray"></path>
      </clipPath>
      <path clip-path="url(#make-me-a-hanzi-clip-19)" d="M 1574 257 L 1550 227 L 1545 -87 L 1522 -119 " fill="none" id="make-me-a-hanzi-animation-19" stroke-dasharray="520 1040" stroke-linecap="round"></path>

      <clipPath id="make-me-a-hanzi-clip-20">
      <path d="M 1516 -125 L 1445 -131 Q 1412 -134 1376 -136 Q 1340 -138 1273 -142 L 1231 -144 Q 1210 -144 1221 -156 Q 1222 -164 1236 -171 L 1262 -184 Q 1292 -196 1307 -191 L 1336 -185 Q 1398 -176 1420 -174 L 1498 -166 Q 1530 -162 1633.5 -158 Q 1737 -154 1749 -156 L 1843 -159 L 1889 -159 Q 1897 -160 1910 -157 Q 1945 -149 1898 -120 Q 1897 -120 1875.5 -108 Q 1854 -96 1845 -95.5 Q 1836 -95 1824 -96 L 1766 -104 Q 1750 -108 1690 -111 L 1571 -120 L 1516 -125 Z" fill="lightgray"></path>
      </clipPath>
      <path clip-path="url(#make-me-a-hanzi-clip-20)" d="M 1232 -155 L 1292 -167 L 1538 -142 L 1831 -127 L 1901 -139 L 1913 -146 " fill="none" id="make-me-a-hanzi-animation-20" stroke-dasharray="815 1630" stroke-linecap="round"></path>

      <clipPath id="make-me-a-hanzi-clip-21">
      <path d="M 2361 335 Q 2298 328 2238 318 Q 2282 385 2304 424 Q 2329 469 2364 519 Q 2376 535 2376 545 Q 2376 560 2351 585 Q 2326 608 2311 608 Q 2300 608 2300 600 Q 2300 556 2282 499 Q 2267 439 2238 390 Q 2217 346 2179 325 Q 2162 315 2160 297 Q 2165 250 2191 249 Q 2196 249 2210 258 Q 2244 284 2273 292 Q 2300 300 2344 305 C 2374 309 2391 338 2361 335 Z" fill="lightgray"></path>
      </clipPath>
      <path clip-path="url(#make-me-a-hanzi-clip-21)" d="M 2313 593 L 2327 571 L 2334 545 L 2271 407 L 2212 318 L 2207 300 L 2233 297 L 2293 313 L 2335 317 L 2353 333 " fill="none" id="make-me-a-hanzi-animation-21" stroke-dasharray="613 1226" stroke-linecap="round"></path>

      <clipPath id="make-me-a-hanzi-clip-22">
      <path d="M 2407 457 Q 2395 456 2395 440 Q 2395 393 2369 347 L 2361 335 L 2344 305 Q 2308 247 2257 180 Q 2221 137 2179 121 Q 2165 114 2164 96 Q 2164 85 2173 75 Q 2184 56 2200 56 Q 2211 56 2230 71 Q 2290 113 2447 172 Q 2456 175 2456 184 Q 2456 193 2435 193 Q 2428 190 2266 143 Q 2416 336 2452 376 Q 2465 386 2468 396 Q 2466 412 2444 432 Q 2420 456 2407 457 Z" fill="lightgray"></path>
      </clipPath>
      <path clip-path="url(#make-me-a-hanzi-clip-22)" d="M 2408 444 L 2426 400 L 2413 374 L 2293 199 L 2252 152 L 2242 119 L 2277 123 L 2446 182 " fill="none" id="make-me-a-hanzi-animation-22" stroke-dasharray="728 1456" stroke-linecap="round"></path>

      <clipPath id="make-me-a-hanzi-clip-23">
      <path d="M 2443 81 Q 2439 81 2389 53 Q 2229 -22 2178 -30 Q 2156 -33 2156 -43 Q 2156 -53 2181 -77 Q 2213 -103 2235 -103 Q 2238 -103 2262 -77 Q 2303 -40 2420 37 Q 2456 59 2456 73 Q 2456 81 2443 81 Z" fill="lightgray"></path>
      </clipPath>
      <path clip-path="url(#make-me-a-hanzi-clip-23)" d="M 2166 -44 L 2191 -54 L 2227 -58 L 2446 72 " fill="none" id="make-me-a-hanzi-animation-23" stroke-dasharray="446 892" stroke-linecap="round"></path>

      <clipPath id="make-me-a-hanzi-clip-24">
      <path d="M 2583 490 L 2583 481 Q 2579 404 2560 314 Q 2538 208 2503 116 Q 2465 22 2430 -17 Q 2407 -43 2407 -47 Q 2407 -51 2424 -51 Q 2466 -51 2520 49 Q 2559 124 2585 207 L 2593 232 Q 2602 263 2610 297 Q 2634 406 2643 431 Q 2647 445 2647 453 L 2647 454 Q 2647 462 2621 481 Q 2610 490 2601 496 C 2584 509 2584 509 2583 490 Z" fill="lightgray"></path>
      </clipPath>
      <path clip-path="url(#make-me-a-hanzi-clip-24)" d="M 2590 486 L 2599 479 L 2613 445 L 2588 314 L 2545 163 L 2524 106 L 2476 12 L 2440 -30 L 2411 -46 " fill="none" id="make-me-a-hanzi-animation-24" stroke-dasharray="721 1442" stroke-linecap="round"></path>

      <clipPath id="make-me-a-hanzi-clip-25">
      <path d="M 2713 28 Q 2645 -58 2500 -112 Q 2500 -120 2531 -120 Q 2586 -118 2638 -94 Q 2698 -67 2742 -17 L 2780 34 Q 2812 86 2843 171 Q 2866 236 2885 258 Q 2900 280 2900 285 Q 2900 294 2871 312 Q 2848 329 2835 329 Q 2827 329 2747 300 Q 2739 300 2739 308 Q 2760 347 2813 478 Q 2828 515 2849 541 Q 2859 553 2859 560 Q 2859 568 2829 587 Q 2804 600 2791 600 Q 2785 600 2768 593 Q 2724 572 2655 555 Q 2585 538 2516 528 Q 2491 524 2491 520 Q 2491 511 2511 496 Q 2535 480 2548 480 Q 2549 480 2583 490 L 2601 496 Q 2648 509 2739 537 Q 2756 537 2756 524 Q 2756 517 2739 452 Q 2713 342 2695 312 Q 2684 294 2684 281 Q 2684 260 2703 260 Q 2779 285 2787 285 Q 2800 283 2800 272 Q 2800 252 2785 193 Q 2770 123 2742 73 L 2713 28 Z" fill="lightgray"></path>
      </clipPath>
      <path clip-path="url(#make-me-a-hanzi-clip-25)" d="M 2498 517 L 2551 507 L 2731 557 L 2761 560 L 2793 554 L 2795 532 L 2786 498 L 2719 315 L 2716 293 L 2751 287 L 2786 301 L 2807 300 L 2835 289 L 2844 277 L 2785 99 L 2727 4 L 2680 -42 L 2609 -85 L 2523 -114 L 2509 -109 " fill="none" id="make-me-a-hanzi-animation-25" stroke-dasharray="1398 2796" stroke-linecap="round"></path>

      <clipPath id="make-me-a-hanzi-clip-26">
      <path d="M 2585 207 Q 2616 178 2692 59 Q 2702 43 2713 28 L 2742 -17 Q 2789 -86 2816 -102 Q 2830 -112 2848 -112 Q 2876 -112 2967 -103 Q 3031 -98 3031 -87 Q 3031 -81 2986 -74 Q 2900 -57 2839 -15 Q 2811 4 2780 34 L 2742 73 Q 2717 102 2689 142 Q 2643 215 2626 225 Q 2610 231 2593 232 C 2563 236 2564 229 2585 207 Z" fill="lightgray"></path>
      </clipPath>
      <path clip-path="url(#make-me-a-hanzi-clip-26)" d="M 2598 224 L 2633 186 L 2747 26 L 2826 -57 L 2842 -68 L 2897 -80 L 2977 -89 L 3027 -87 " fill="none" id="make-me-a-hanzi-animation-26" stroke-dasharray="697 1394" stroke-linecap="round"></path>

</g>
</svg>
